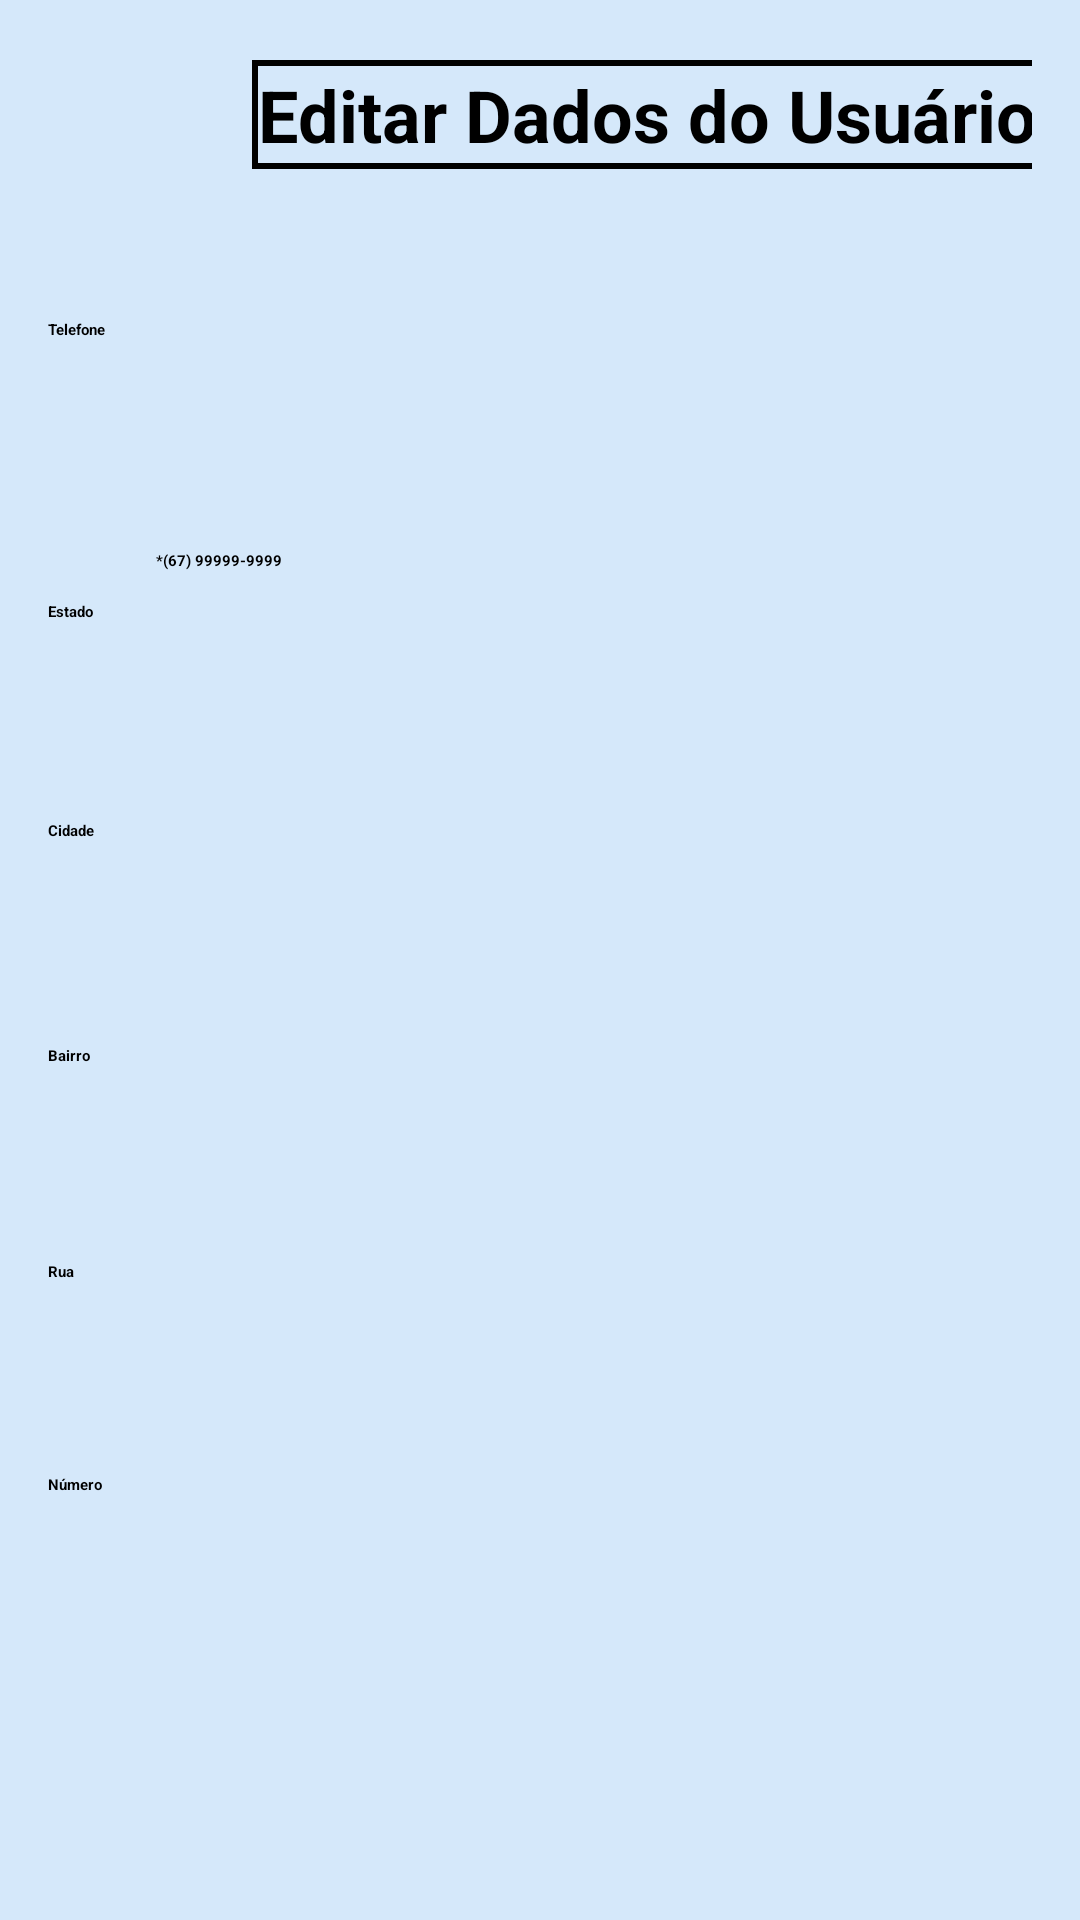

Layout XML and referenced resources for this Android screen:
<!-- AndroidManifest.xml: application theme Theme.TCC -->
<!-- res/layout/activity_editar_usuario.xml -->
<?xml version="1.0" encoding="utf-8"?>
<ScrollView
    xmlns:android="http://schemas.android.com/apk/res/android"
    xmlns:app="http://schemas.android.com/apk/res-auto"
    xmlns:tools="http://schemas.android.com/tools"
    android:layout_width="match_parent"
    android:layout_height="match_parent"
    android:background="@color/blue_light"
    android:padding="16dp">

    <androidx.constraintlayout.widget.ConstraintLayout
        android:layout_width="match_parent"
        android:layout_height="wrap_content">

        <TextView
            android:id="@+id/textView8"
            android:layout_width="wrap_content"
            android:layout_height="wrap_content"
            android:layout_marginStart="68dp"
            android:layout_marginTop="4dp"
            android:background="@drawable/borda_recycleview"
            android:text="Editar Dados do Usuário"
            android:textSize="24sp"
            android:textStyle="bold"
            app:layout_constraintStart_toStartOf="parent"
            app:layout_constraintTop_toTopOf="parent" />

        <TextView
            android:id="@+id/textView32"
            android:layout_width="wrap_content"
            android:layout_height="wrap_content"
            android:layout_marginTop="50dp"
            android:layout_marginBottom="5dp"
            android:text="Telefone"
            android:textStyle="bold"
            app:layout_constraintBottom_toTopOf="@+id/idEditarTelefone"
            app:layout_constraintStart_toStartOf="parent"
            app:layout_constraintTop_toBottomOf="@id/textView8" />

        <EditText
            android:id="@+id/idEditarTelefone"
            android:layout_width="379dp"
            android:layout_height="57dp"
            android:layout_marginTop="5dp"
            android:inputType="number"
            app:layout_constraintEnd_toEndOf="parent"
            app:layout_constraintHorizontal_bias="0.0"
            app:layout_constraintStart_toStartOf="parent"
            app:layout_constraintTop_toBottomOf="@+id/textView32" />

        <TextView
            android:id="@+id/textView7"
            android:layout_width="wrap_content"
            android:layout_height="wrap_content"
            android:layout_marginStart="36dp"
            android:layout_marginTop="8dp"
            android:text="*(67) 99999-9999"
            android:textStyle="bold"
            app:layout_constraintStart_toStartOf="parent"
            app:layout_constraintTop_toBottomOf="@+id/idEditarTelefone" />

        <TextView
            android:id="@+id/textView33"
            android:layout_width="wrap_content"
            android:layout_height="wrap_content"
            android:layout_marginTop="10dp"
            android:layout_marginBottom="5dp"
            android:text="Estado"
            android:textStyle="bold"
            app:layout_constraintBottom_toTopOf="@+id/idEditarEstado"
            app:layout_constraintStart_toStartOf="parent"
            app:layout_constraintTop_toBottomOf="@+id/textView7" />

        <EditText
            android:id="@+id/idEditarEstado"
            android:layout_width="379dp"
            android:layout_height="53dp"
            android:layout_marginTop="5dp"
            app:layout_constraintEnd_toEndOf="parent"
            app:layout_constraintHorizontal_bias="0.0"
            app:layout_constraintStart_toStartOf="parent"
            app:layout_constraintTop_toBottomOf="@+id/textView33" />

        <TextView
            android:id="@+id/estadoError"
            android:layout_width="0dp"
            android:layout_height="wrap_content"
            android:textColor="#FF0000"
            android:visibility="gone"
            app:layout_constraintStart_toStartOf="parent"
            app:layout_constraintEnd_toEndOf="parent"
            app:layout_constraintTop_toBottomOf="@+id/idEditarEstado"
            android:layout_marginHorizontal="20dp" />

        <TextView
            android:id="@+id/textView34"
            android:layout_width="wrap_content"
            android:layout_height="wrap_content"
            android:layout_marginTop="8dp"
            android:layout_marginBottom="5dp"
            android:text="Cidade"
            android:textStyle="bold"
            app:layout_constraintBottom_toTopOf="@+id/idEditarCidade"
            app:layout_constraintStart_toStartOf="parent"
            app:layout_constraintTop_toBottomOf="@+id/idEditarEstado" />

        <EditText
            android:id="@+id/idEditarCidade"
            android:layout_width="379dp"
            android:layout_height="56dp"
            android:layout_marginTop="5dp"
            app:layout_constraintEnd_toEndOf="parent"
            app:layout_constraintHorizontal_bias="0.0"
            app:layout_constraintStart_toStartOf="parent"
            app:layout_constraintTop_toBottomOf="@+id/textView34" />

        <TextView
            android:id="@+id/cidadeError"
            android:layout_width="0dp"
            android:layout_height="wrap_content"
            android:textColor="#FF0000"
            android:visibility="gone"
            app:layout_constraintStart_toStartOf="parent"
            app:layout_constraintEnd_toEndOf="parent"
            app:layout_constraintTop_toBottomOf="@+id/idEditarCidade"
            android:layout_marginHorizontal="20dp" />

        <TextView
            android:id="@+id/textView35"
            android:layout_width="wrap_content"
            android:layout_height="wrap_content"
            android:layout_marginTop="7dp"
            android:layout_marginBottom="5dp"
            android:text="Bairro"
            android:textStyle="bold"
            app:layout_constraintBottom_toTopOf="@+id/idEditarBairro"
            app:layout_constraintStart_toStartOf="parent"
            app:layout_constraintTop_toBottomOf="@+id/idEditarCidade" />

        <EditText
            android:id="@+id/idEditarBairro"
            android:layout_width="376dp"
            android:layout_height="55dp"
            android:layout_marginTop="5dp"
            app:layout_constraintEnd_toEndOf="parent"
            app:layout_constraintHorizontal_bias="0.0"
            app:layout_constraintStart_toStartOf="parent"
            app:layout_constraintTop_toBottomOf="@+id/textView35" />

        <TextView
            android:id="@+id/bairroError"
            android:layout_width="0dp"
            android:layout_height="wrap_content"
            android:textColor="#FF0000"
            android:visibility="gone"
            app:layout_constraintStart_toStartOf="parent"
            app:layout_constraintEnd_toEndOf="parent"
            app:layout_constraintTop_toBottomOf="@+id/idEditarBairro"
            android:layout_marginHorizontal="20dp" />

        <TextView
            android:id="@+id/textView36"
            android:layout_width="wrap_content"
            android:layout_height="wrap_content"
            android:layout_marginTop="5dp"
            android:layout_marginBottom="5dp"
            android:text="Rua"
            android:textStyle="bold"
            app:layout_constraintBottom_toTopOf="@+id/idEditarRua"
            app:layout_constraintStart_toStartOf="parent"
            app:layout_constraintTop_toBottomOf="@+id/idEditarBairro" />

        <EditText
            android:id="@+id/idEditarRua"
            android:layout_width="379dp"
            android:layout_height="54dp"
            android:layout_marginTop="5dp"
            app:layout_constraintEnd_toEndOf="parent"
            app:layout_constraintHorizontal_bias="0.0"
            app:layout_constraintStart_toStartOf="parent"
            app:layout_constraintTop_toBottomOf="@+id/textView36" />

        <TextView
            android:id="@+id/ruaError"
            android:layout_width="0dp"
            android:layout_height="wrap_content"
            android:textColor="#FF0000"
            android:visibility="gone"
            app:layout_constraintStart_toStartOf="parent"
            app:layout_constraintEnd_toEndOf="parent"
            app:layout_constraintTop_toBottomOf="@+id/idEditarRua"
            android:layout_marginHorizontal="20dp" />

        <TextView
            android:id="@+id/textView37"
            android:layout_width="wrap_content"
            android:layout_height="wrap_content"
            android:layout_marginTop="5dp"
            android:layout_marginBottom="5dp"
            android:text="Número"
            android:textStyle="bold"
            app:layout_constraintBottom_toTopOf="@+id/idEditarNumero"
            app:layout_constraintStart_toStartOf="parent"
            app:layout_constraintTop_toBottomOf="@+id/idEditarRua" />

        <EditText
            android:id="@+id/idEditarNumero"
            android:layout_width="379dp"
            android:layout_height="62dp"
            android:layout_marginTop="4dp"
            android:inputType="number"
            app:layout_constraintEnd_toEndOf="parent"
            app:layout_constraintHorizontal_bias="0.0"
            app:layout_constraintStart_toStartOf="parent"
            app:layout_constraintTop_toBottomOf="@+id/textView37" />

        <TextView
            android:id="@+id/numeroError"
            android:layout_width="0dp"
            android:layout_height="wrap_content"
            android:textColor="#FF0000"
            android:visibility="gone"
            app:layout_constraintStart_toStartOf="parent"
            app:layout_constraintEnd_toEndOf="parent"
            app:layout_constraintTop_toBottomOf="@+id/idEditarNumero"
            android:layout_marginHorizontal="20dp" />
        <TextView
            android:id="@+id/idErroTelefone"
            android:layout_width="wrap_content"
            android:layout_height="wrap_content"
            android:textColor="@android:color/holo_red_dark"
            android:visibility="gone"
            android:layout_marginStart="8dp"
            app:layout_constraintStart_toStartOf="parent"
            app:layout_constraintTop_toBottomOf="@id/idEditarTelefone" />

        <Button
            android:id="@+id/idSalvar"
            android:layout_width="340dp"
            android:layout_height="60dp"
            android:layout_marginTop="28dp"
            android:backgroundTint="@color/Button"
            android:text="SALVAR"
            android:textColor="@color/white"
            app:layout_constraintEnd_toEndOf="parent"
            app:layout_constraintStart_toStartOf="parent"
            app:layout_constraintTop_toBottomOf="@+id/numeroError" />

    </androidx.constraintlayout.widget.ConstraintLayout>
</ScrollView>
<!-- resources referenced by this layout -->
<resources>
  <color name="Button">#2196F3 </color>
  <color name="blue_light">#D5E8FA</color>
  <color name="white" />
  <!-- drawable borda_recycleview (drawable) -->
  <?xml version="1.0" encoding="utf-8"?>
  <shape xmlns:android="http://schemas.android.com/apk/res/android">
      <solid android:color="@android:color/transparent"/>
      <stroke android:width="2dp" android:color="@android:color/black"/>
      <padding
          android:left="2dp"
          android:top="2dp"
          android:right="2dp"
          android:bottom="2dp"/>
  </shape>
  <style name="Theme.TCC" parent="Base.Theme.TCC">
      
      <item name="android:navigationBarColor">@android:color/transparent</item>
      <item name="android:statusBarColor">@android:color/transparent</item>
      <item name="android:windowLightStatusBar">?attr/isLightTheme</item>
    </style>
</resources>
